Run: headless pygame with SDL's dummy video driver; simulated clock (each Clock.tick advances the game by its frame time, no real sleeping); random seed 0; keys injected as events and as key.get_pressed() state; mouse plan: one left click at the window centre at the start of phase 2, then a move to the lower-right quarter at the start of phase 3.
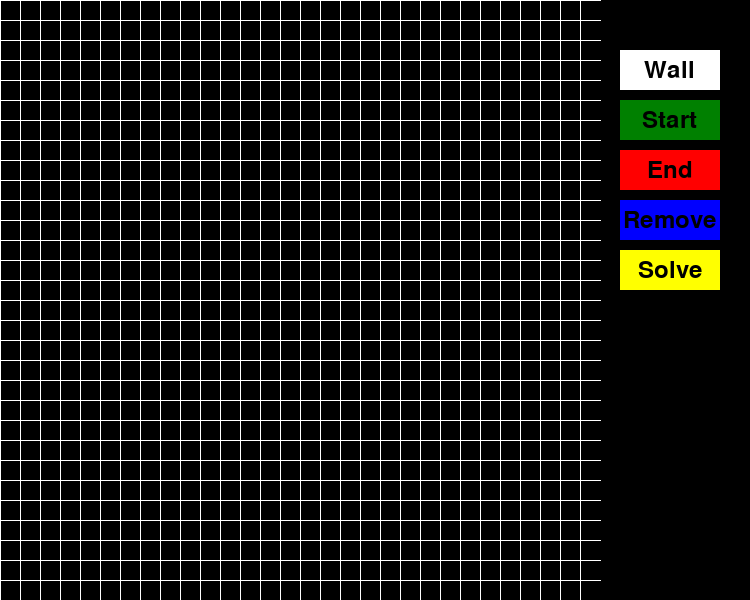
Frame 1 of 4 · flips 1–60 · no input
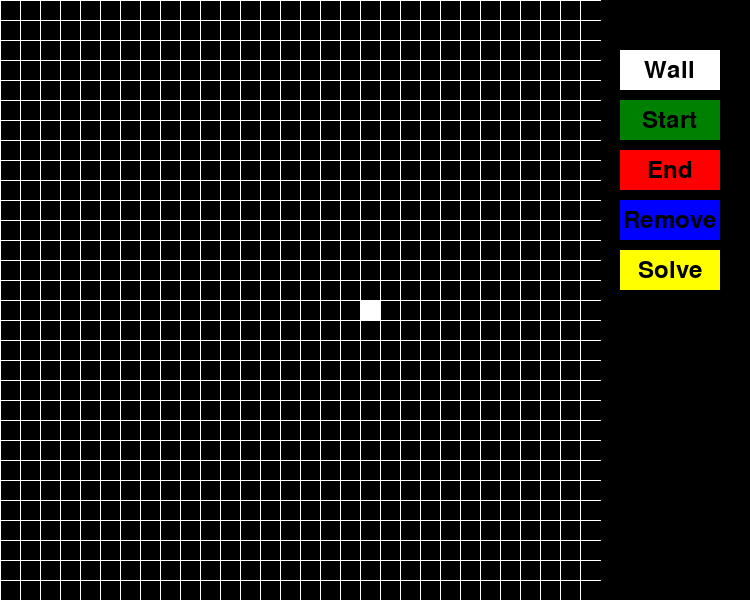
Frame 2 of 4 · flips 61–180 · clicked the window centre · tapped SPACE, RETURN · held RIGHT (→), D
Frame 3 of 4 · flips 181–300 · moved the mouse to the lower-right quarter · held DOWN (↓), S · screen unchanged from frame 2, image omitted
Frame 4 of 4 · flips 301–420 · held LEFT (←), A, UP (↑), W · screen unchanged from frame 3, image omitted

The pygame program that drew these frames:

from os import environ
environ['PYGAME_HIDE_SUPPORT_PROMPT'] = '1'

import pygame
import sys
from collections import deque
import random 

# Constants
SCREEN_WIDTH = 750
SCREEN_HEIGHT = 600
GRID_SIZE = 30
CELL_SIZE = SCREEN_HEIGHT // GRID_SIZE

# Colors
WHITE = (255, 255, 255)
BLACK = (0, 0, 0)
GREEN = (0, 128, 0)
RED = (255, 0, 0)
BLUE = (0, 0, 255)
YELLOW = (255, 255, 0)
PURPLE = (128, 0, 128)

pygame.init()

class Cell:
    def __init__(self, x, y):
        self.x = x
        self.y = y
        self.is_wall = False
        self.is_start = False
        self.is_end = False

    def draw(self, screen):
        if self.is_wall:
            pygame.draw.rect(screen, WHITE, (self.x * CELL_SIZE, self.y * CELL_SIZE, CELL_SIZE, CELL_SIZE))
        if self.is_start:
            pygame.draw.circle(screen, GREEN, (self.x * CELL_SIZE + CELL_SIZE // 2, self.y * CELL_SIZE + CELL_SIZE // 2), CELL_SIZE // 2 - 2)
        if self.is_end:
            pygame.draw.circle(screen, RED, (self.x * CELL_SIZE + CELL_SIZE // 2, self.y * CELL_SIZE + CELL_SIZE // 2), CELL_SIZE // 2 - 2)

class Maze:
    def __init__(self, rows, cols):
        self.rows = rows
        self.cols = cols
        self.grid = [[Cell(i, j) for j in range(rows)] for i in range(cols)]

    def draw(self, screen):
        for row in self.grid:
            for cell in row:
                cell.draw(screen)

    def solve_with_bfs(self, screen, clock, drawer):
        start = None
        end = None
        for row in self.grid:
            for cell in row:
                if cell.is_start:
                    start = cell
                if cell.is_end:
                    end = cell

        if not start or not end:
            print("No start or end defined!")
            return iter([])  # Return an empty iterator

        visited = [[False for _ in range(self.rows)] for _ in range(self.cols)]
        queue = deque([(start.x, start.y)])
        prev = {(start.x, start.y): None}

        directions = [(0, -1), (-1, 0), (0, 1), (1, 0)]
        found = False

        while queue and not found:
            for event in pygame.event.get():
                if event.type == pygame.QUIT:
                    pygame.quit()
                    sys.exit()

            x, y = queue.popleft()
            current_cell = self.grid[x][y]
            visited[x][y] = True

            for dx, dy in directions:
                nx, ny = x + dx, y + dy
                if 0 <= nx < self.cols and 0 <= ny < self.rows and not visited[nx][ny]:
                    neighbor = self.grid[nx][ny]
                    if not neighbor.is_wall:
                        prev[(nx, ny)] = (x, y)
                        queue.append((nx, ny))
                        visited[nx][ny] = True

                    if neighbor.is_end:
                        found = True
                        break

            # Draw the maze and grid
            self.draw(screen)
            drawer.draw_grid()

            # Draw the visited cells
            for i in range(self.cols):
                for j in range(self.rows):
                    if visited[i][j]:
                        pygame.draw.rect(screen, PURPLE, (i * CELL_SIZE, j * CELL_SIZE, CELL_SIZE, CELL_SIZE), 1)

            pygame.display.flip()
            clock.tick(60)

        if found:
            path = []
            x, y = end.x, end.y
            while (x, y) != (start.x, start.y):
                path.append((x, y))
                x, y = prev[(x, y)]
            path.reverse()

            for x, y in path:
                pygame.draw.rect(screen, YELLOW, (x * CELL_SIZE, y * CELL_SIZE, CELL_SIZE, CELL_SIZE))
                self.draw(screen)
                drawer.draw_grid()
                pygame.display.flip()
                clock.tick(60)

            waiting_for_click = True
            while waiting_for_click:
                for event in pygame.event.get():
                    if event.type == pygame.QUIT:
                        pygame.quit()
                        sys.exit()
                    if event.type == pygame.MOUSEBUTTONDOWN:
                        waiting_for_click = False
        return found
    
    def solve_with_dfs(self, screen, clock, drawer):
        start = None
        end = None
        for row in self.grid:
            for cell in row:
                if cell.is_start:
                    start = cell
                if cell.is_end:
                    end = cell

        if not start or not end:
            print("No start or end defined!")
            return False

        visited = [[False for _ in range(self.rows)] for _ in range(self.cols)]
        stack = [(start.x, start.y)]
        prev = {(start.x, start.y): None}

        directions = [(-1, 0), (0, -1), (1, 0), (0, 1)]
        found = False

        while stack and not found:
            for event in pygame.event.get():
                if event.type == pygame.QUIT:
                    pygame.quit()
                    sys.exit()

            x, y = stack.pop()
            current_cell = self.grid[x][y]
            if visited[x][y]:
                continue
            visited[x][y] = True

            for dx, dy in directions:
                nx, ny = x + dx, y + dy
                if 0 <= nx < self.cols and 0 <= ny < self.rows and not visited[nx][ny]:
                    neighbor = self.grid[nx][ny]
                    if not neighbor.is_wall:
                        prev[(nx, ny)] = (x, y)
                        stack.append((nx, ny))

                    if neighbor.is_end:
                        found = True
                        break

            # Draw the maze and grid
            self.draw(screen)
            drawer.draw_grid()

            # Draw the visited cells
            for i in range(self.cols):
                for j in range(self.rows):
                    if visited[i][j]:
                        pygame.draw.rect(screen, PURPLE, (i * CELL_SIZE, j * CELL_SIZE, CELL_SIZE, CELL_SIZE), 1)

            pygame.display.flip()
            clock.tick(60)

        if found:
            path = []
            x, y = end.x, end.y
            while (x, y) != (start.x, start.y):
                path.append((x, y))
                x, y = prev[(x, y)]
            path.reverse()

            for x, y in path:
                pygame.draw.rect(screen, YELLOW, (x * CELL_SIZE, y * CELL_SIZE, CELL_SIZE, CELL_SIZE))
                self.draw(screen)
                drawer.draw_grid()
                pygame.display.flip()
                clock.tick(60)

            # Pause and wait for mouse click to continue
            waiting = True
            while waiting:
                for event in pygame.event.get():
                    if event.type == pygame.QUIT:
                        pygame.quit()
                        sys.exit()
                    if event.type == pygame.MOUSEBUTTONDOWN and event.button == 1:  # Check for mouse1 click
                        waiting = False

        return found
    

    def solve_with_dijkstra(self, screen, clock, drawer):
        start = None
        end = None
        for row in self.grid:
            for cell in row:
                if cell.is_start:
                    start = cell
                if cell.is_end:
                    end = cell

        if not start or not end:
            print("No start or end defined!")
            return False

        visited = [[False for _ in range(self.rows)] for _ in range(self.cols)]
        distances = [[float('inf') for _ in range(self.rows)] for _ in range(self.cols)]
        distances[start.x][start.y] = 0
        prev = {(start.x, start.y): None}

        directions = [(0, -1), (-1, 0), (0, 1), (1, 0)]
        found = False

        while True:
            # Event handling to prevent the application from freezing
            for event in pygame.event.get():
                if event.type == pygame.QUIT:
                    pygame.quit()
                    sys.exit()

            min_distance = float('inf')
            x, y = -1, -1
            for i in range(self.cols):
                for j in range(self.rows):
                    if not visited[i][j] and distances[i][j] < min_distance:
                        min_distance = distances[i][j]
                        x, y = i, j

            if x == -1:
                break

            visited[x][y] = True
            if self.grid[x][y].is_end:
                found = True
                break

            for dx, dy in directions:
                nx, ny = x + dx, y + dy
                if 0 <= nx < self.cols and 0 <= ny < self.rows and not visited[nx][ny] and not self.grid[nx][ny].is_wall:
                    alt = distances[x][y] + 1
                    if alt < distances[nx][ny]:
                        distances[nx][ny] = alt
                        prev[(nx, ny)] = (x, y)

            # Draw the maze and grid
            self.draw(screen)
            drawer.draw_grid()

            # Draw the visited cells
            for i in range(self.cols):
                for j in range(self.rows):
                    if visited[i][j]:
                        pygame.draw.rect(screen, PURPLE, (i * CELL_SIZE, j * CELL_SIZE, CELL_SIZE, CELL_SIZE), 1)

            pygame.display.flip()
            clock.tick(60)

        if found:
            path = []
            x, y = end.x, end.y
            while (x, y) != (start.x, start.y):
                path.append((x, y))
                if (x, y) not in prev:  # Check to break out of loop if path is incomplete
                    break
                x, y = prev[(x, y)]
            path.reverse()

            for x, y in path:
                pygame.draw.rect(screen, YELLOW, (x * CELL_SIZE, y * CELL_SIZE, CELL_SIZE, CELL_SIZE))
                self.draw(screen)
                drawer.draw_grid()
                pygame.display.flip()
                clock.tick(60)

            # Pause and wait for mouse click to continue
            waiting = True
            while waiting:
                for event in pygame.event.get():
                    if event.type == pygame.QUIT:
                        pygame.quit()
                        sys.exit()
                    if event.type == pygame.MOUSEBUTTONDOWN and event.button == 1:  # Check for mouse1 click
                        waiting = False

        return found

    def heuristic(self, a, b):
        return abs(a[0] - b[0]) + abs(a[1] - b[1])

    def solve_with_a_star(self, screen, clock, drawer):
        start = None
        end = None
        for row in self.grid:
            for cell in row:
                if cell.is_start:
                    start = cell
                if cell.is_end:
                    end = cell

        if not start or not end:
            print("No start or end defined!")
            return False

        open_set = [(start.x, start.y)]
        came_from = {}
        g_score = {(cell.x, cell.y): float('inf') for row in self.grid for cell in row}
        g_score[(start.x, start.y)] = 0
        f_score = {(cell.x, cell.y): float('inf') for row in self.grid for cell in row}
        f_score[(start.x, start.y)] = self.heuristic((start.x, start.y), (end.x, end.y))

        directions = [(0, -1), (-1, 0), (0, 1), (1, 0)]

        while open_set:
            for event in pygame.event.get():
                if event.type == pygame.QUIT:
                    pygame.quit()
                    sys.exit()

            current = min(open_set, key=lambda coord: f_score[coord])
            if current == (end.x, end.y):
                path = []
                while current in came_from:
                    path.append(current)
                    current = came_from[current]
                path.append((start.x, start.y))
                path.reverse()

                for x, y in path:
                    pygame.draw.rect(screen, YELLOW, (x * CELL_SIZE, y * CELL_SIZE, CELL_SIZE, CELL_SIZE))
                    self.draw(screen)
                    drawer.draw_grid()
                    pygame.display.flip()
                    clock.tick(60)

                # Pause and wait for mouse click to continue
                waiting = True
                while waiting:
                    for event in pygame.event.get():
                        if event.type == pygame.QUIT:
                            pygame.quit()
                            sys.exit()
                        if event.type == pygame.MOUSEBUTTONDOWN and event.button == 1:  # Check for mouse1 click
                            waiting = False

                return True

            open_set.remove(current)
            for dx, dy in directions:
                nx, ny = current[0] + dx, current[1] + dy
                if 0 <= nx < self.cols and 0 <= ny < self.rows and not self.grid[nx][ny].is_wall:
                    tentative_g_score = g_score[current] + 1
                    if tentative_g_score < g_score[(nx, ny)]:
                        came_from[(nx, ny)] = current
                        g_score[(nx, ny)] = tentative_g_score
                        f_score[(nx, ny)] = g_score[(nx, ny)] + self.heuristic((nx, ny), (end.x, end.y))
                        if (nx, ny) not in open_set:
                            open_set.append((nx, ny))

            # Draw the maze and grid
            self.draw(screen)
            drawer.draw_grid()
            for coord in open_set:
                pygame.draw.rect(screen, PURPLE, (coord[0] * CELL_SIZE, coord[1] * CELL_SIZE, CELL_SIZE, CELL_SIZE), 1)
            pygame.display.flip()
            clock.tick(60)

        return False




class Button:
    def __init__(self, x, y, width, height, text, color, action=None):
        self.x = x
        self.y = y
        self.width = width
        self.height = height
        self.text = text
        self.color = color
        self.action = action

    def draw(self, screen):
        pygame.draw.rect(screen, self.color, (self.x, self.y, self.width, self.height))
        font = pygame.font.Font(None, 36)
        text_surface = font.render(self.text, True, BLACK)
        screen.blit(text_surface, (self.x + (self.width - text_surface.get_width()) // 2, self.y + (self.height - text_surface.get_height()) // 2))

    def handle_event(self, event):
        if event.type == pygame.MOUSEBUTTONDOWN:
            mx, my = pygame.mouse.get_pos()
            if self.x <= mx <= self.x + self.width and self.y <= my <= self.y + self.height:
                if self.action:
                    self.action()

class MazeDrawer:
    def __init__(self):
        self.screen = pygame.display.set_mode((SCREEN_WIDTH, SCREEN_HEIGHT))
        pygame.display.set_caption("Maze Drawer")
        self.clock = pygame.time.Clock()
        self.maze = Maze(GRID_SIZE, GRID_SIZE)
        self.drawing_mode = "wall"
        self.show_algo_buttons = False
        self.showing_path = False
        self.buttons = [
            Button(620, 50, 100, 40, "Wall", WHITE, self.set_wall_mode),
            Button(620, 100, 100, 40, "Start", GREEN, self.set_start_mode),
            Button(620, 150, 100, 40, "End", RED, self.set_end_mode),
            Button(620, 200, 100, 40, "Remove", BLUE, self.remove_walls),
            Button(620, 250, 100, 40, "Solve", YELLOW, self.toggle_algo_buttons),
            Button(620, 300, 100, 40, "BFS", BLUE, self.solve_with_bfs),
            Button(620, 350, 100, 40, "DFS", BLUE, self.solve_with_dfs),
            Button(620, 400, 100, 40, "Dijkstra", BLUE, self.solve_with_dijkstra),
            Button(620, 450, 100, 40, "A*", BLUE, self.solve_with_a_star)
        ]

    def set_wall_mode(self):
        self.drawing_mode = "wall"

    def set_start_mode(self):
        self.drawing_mode = "start"

    def set_end_mode(self):
        self.drawing_mode = "end"

    def remove_walls(self):
        for row in self.maze.grid:
            for cell in row:
                cell.is_wall = False

    def solve_with_bfs(self):
        self.maze.solve_with_bfs(self.screen, self.clock, self)
        self.showing_path = True

    def solve_with_dfs(self):
        self.maze.solve_with_dfs(self.screen, self.clock, self)
        self.showing_path = True

    def solve_with_dijkstra(self):
        self.maze.solve_with_dijkstra(self.screen, self.clock, self)
        self.showing_path = True

    def solve_with_a_star(self):
        self.maze.solve_with_a_star(self.screen, self.clock, self)
        self.showing_path = True

    def toggle_algo_buttons(self):
        self.show_algo_buttons = not self.show_algo_buttons

    def draw_grid(self):
        for x in range(0, SCREEN_HEIGHT, CELL_SIZE):
            pygame.draw.line(self.screen, WHITE, (x, 0), (x, SCREEN_HEIGHT))
        for y in range(0, SCREEN_HEIGHT, CELL_SIZE):
            pygame.draw.line(self.screen, WHITE, (0, y), (SCREEN_HEIGHT, y))

    def interpolate_points(self, p1, p2):
        """Return a list of points that interpolate between p1 and p2"""
        points = []
        x1, y1 = p1
        x2, y2 = p2
        dx = abs(x2 - x1)
        dy = abs(y2 - y1)
        sx = 1 if x1 < x2 else -1
        sy = 1 if y1 < y2 else -1
        err = dx - dy

        while True:
            points.append((x1, y1))
            if x1 == x2 and y1 == y2:
                break
            e2 = 2 * err
            if e2 > -dy:
                err -= dy
                x1 += sx
            if e2 < dx:
                err += dx
                y1 += sy

        return points

    def handle_drawing(self, x, y, button, previous_pos=None):
        if x >= SCREEN_HEIGHT:
            return
        col, row = x // CELL_SIZE, y // CELL_SIZE
        cells_to_fill = [(col, row)]

        if previous_pos:
            prev_col, prev_row = previous_pos
            cells_to_fill += self.interpolate_points((prev_col, prev_row), (col, row))

        for c, r in cells_to_fill:
            if button == 1:  # Left mouse button
                if self.drawing_mode == "wall":
                    self.maze.grid[c][r].is_wall = True
                elif self.drawing_mode == "start":
                    for grid_row in self.maze.grid:
                        for cell in grid_row:
                            cell.is_start = False
                    self.maze.grid[c][r].is_start = True
                elif self.drawing_mode == "end":
                    for grid_row in self.maze.grid:
                        for cell in grid_row:
                            cell.is_end = False
                    self.maze.grid[c][r].is_end = True
            elif button == 3:  # Right mouse button
                if self.drawing_mode == "wall":
                    self.maze.grid[c][r].is_wall = False
                elif self.drawing_mode == "start":
                    self.maze.grid[c][r].is_start = False
                elif self.drawing_mode == "end":
                    self.maze.grid[c][r].is_end = False

    def run(self):
        running = True
        previous_mouse_pos = None
        while running:
            self.screen.fill(BLACK)

            for event in pygame.event.get():
                if event.type == pygame.QUIT:
                    running = False
                if event.type == pygame.MOUSEBUTTONDOWN or event.type == pygame.MOUSEMOTION:
                    if self.showing_path:
                        if event.type == pygame.MOUSEBUTTONDOWN and event.button == 1:
                            self.showing_path = False
                            continue
                    buttons = pygame.mouse.get_pressed()
                    if buttons[0] or buttons[2]:
                        mx, my = pygame.mouse.get_pos()
                        if mx < SCREEN_HEIGHT:
                            button = 1 if buttons[0] else 3
                            if previous_mouse_pos:
                                self.handle_drawing(mx, my, button, previous_mouse_pos)
                            else:
                                self.handle_drawing(mx, my, button)
                            previous_mouse_pos = (mx // CELL_SIZE, my // CELL_SIZE)
                else:
                    previous_mouse_pos = None

                if event.type == pygame.MOUSEBUTTONDOWN:
                    for button in self.buttons:
                        button.handle_event(event)

            self.maze.draw(self.screen)
            self.draw_grid()
            for i, button in enumerate(self.buttons):
                if i <= 4 or self.show_algo_buttons:
                    button.draw(self.screen)

            pygame.display.flip()
            self.clock.tick(60)

        pygame.quit()
        sys.exit()

app = MazeDrawer()
app.run()
